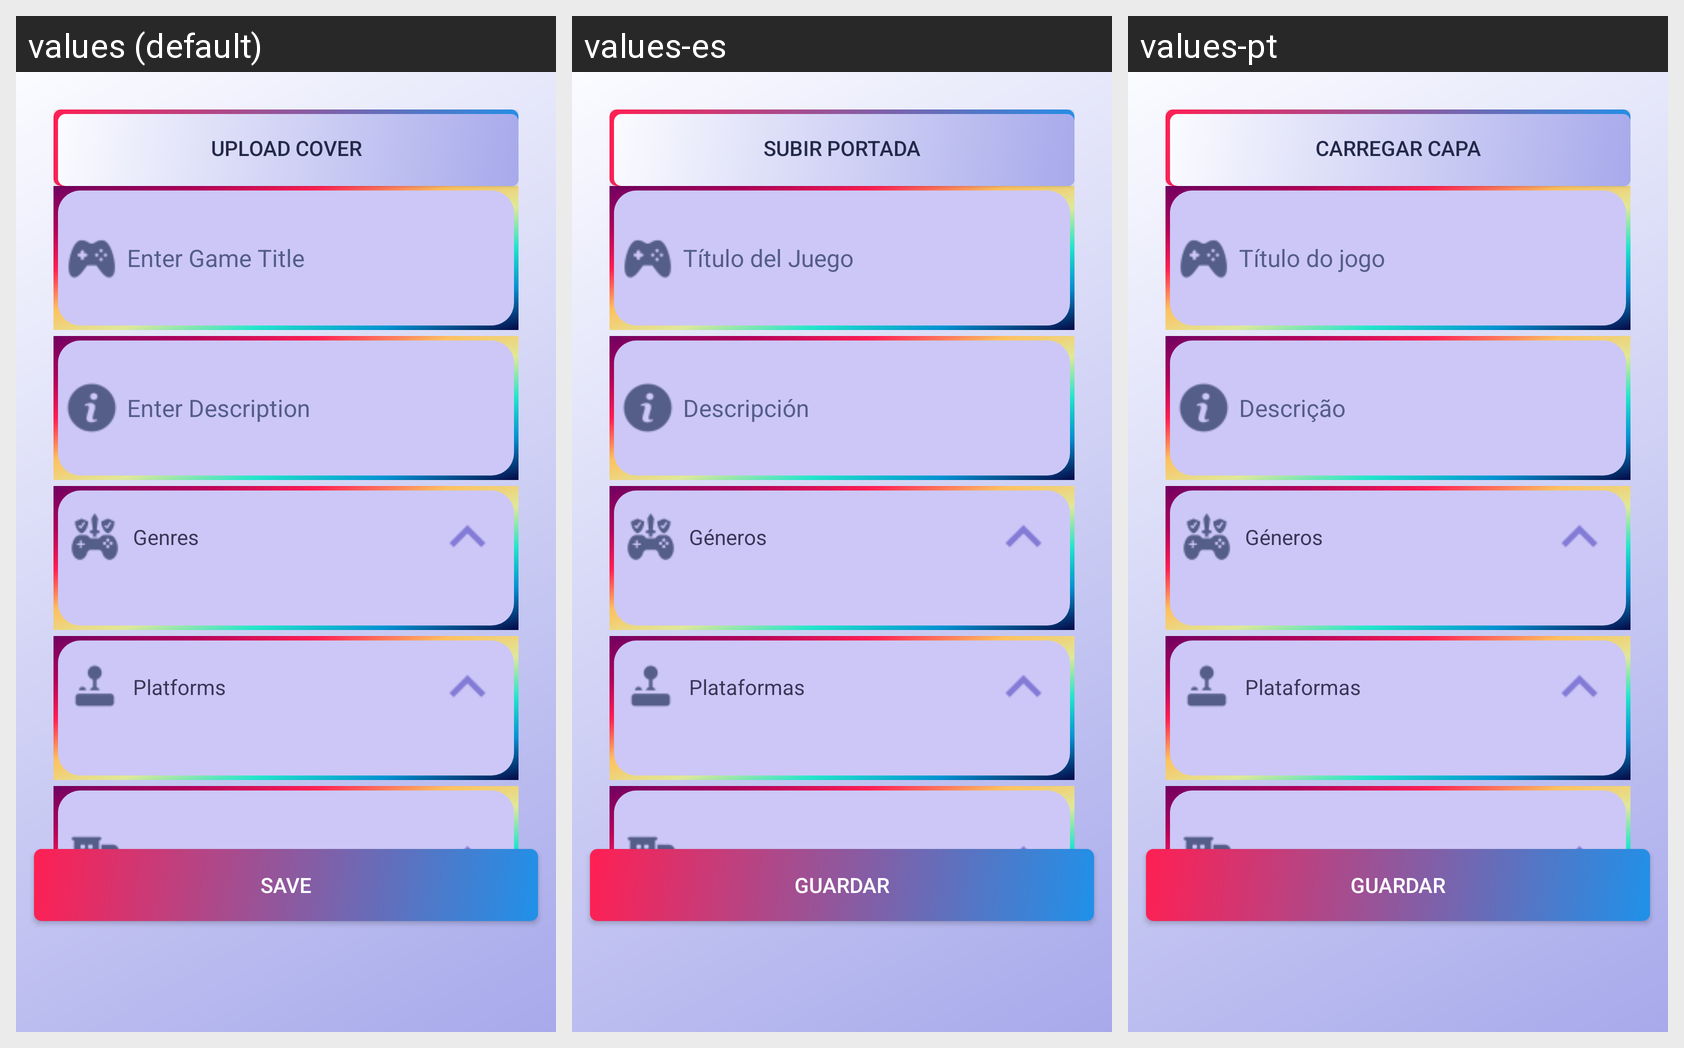

Translations of the strings shown on this Android screen, per locale in the grid:
Android screen res/layout/fragment_add_new_game.xml rendered under 3 locales, left to right: values (default), values-es, values-pt. Device: Nexus 5 (rendered at 1080×1920; each locale shown at half size, 540×960, under a caption strip naming it); theme Theme.Play2Plat_TPCM.
Other locales in the repository, not shown: values-de, values-fr, values-ja.
Strings drawn on this screen, with the default value and each locale's value (text and hints the layout hard-codes, and strings that could not be matched under every locale, appear in the picture but are not listed):

upload_cover
  values: Upload Cover
  values-es: Subir Portada
  values-pt: Carregar Capa

enter_game_title
  values: Enter Game Title
  values-es: Título del Juego
  values-pt: Título do jogo

enter_description
  values: Enter Description
  values-es: Descripción
  values-pt: Descrição

genres
  values: Genres
  values-es: Géneros
  values-pt: Géneros

platforms
  values: Platforms
  values-es: Plataformas
  values-pt: Plataformas

save
  values: Save
  values-es: Guardar
  values-pt: Guardar
